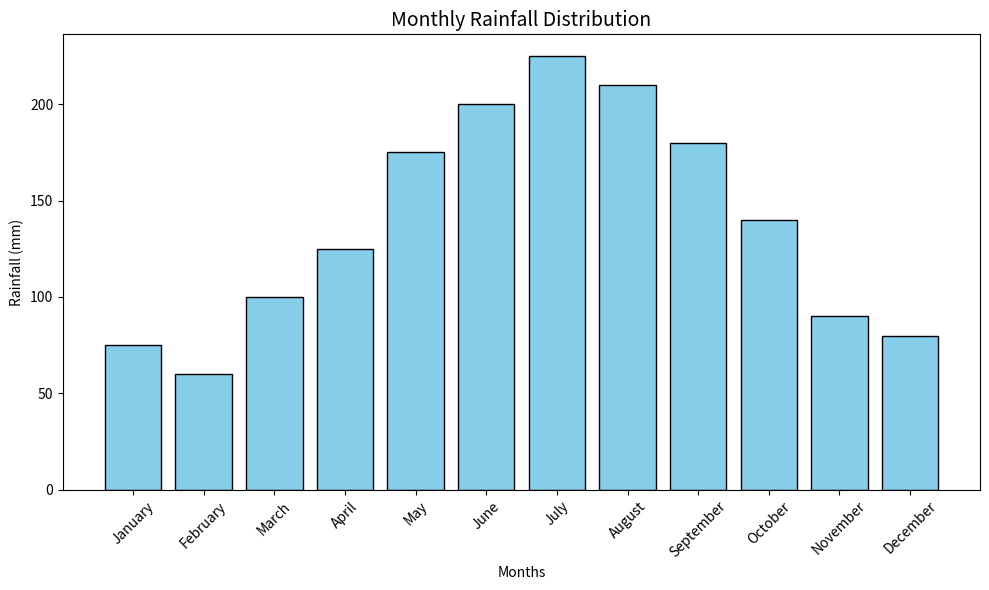

Write the Python code that produced this figure.
import matplotlib.pyplot as plt

# Data
months = [
    "January", "February", "March", "April", "May", "June",
    "July", "August", "September", "October", "November", "December"
]
rainfall = [75, 60, 100, 125, 175, 200, 225, 210, 180, 140, 90, 80]

# Plotting
plt.figure(figsize=(10, 6))  # Set figure size
plt.bar(months, rainfall, color="skyblue", edgecolor="black")

# Adding labels and title
plt.xlabel("Months")
plt.ylabel("Rainfall (mm)")
plt.title("Monthly Rainfall Distribution", fontsize=14)
plt.xticks(rotation=45)  # Rotate x-axis labels for better readability
plt.tight_layout()  # Adjust layout for better fit

# Show the plot
plt.show()